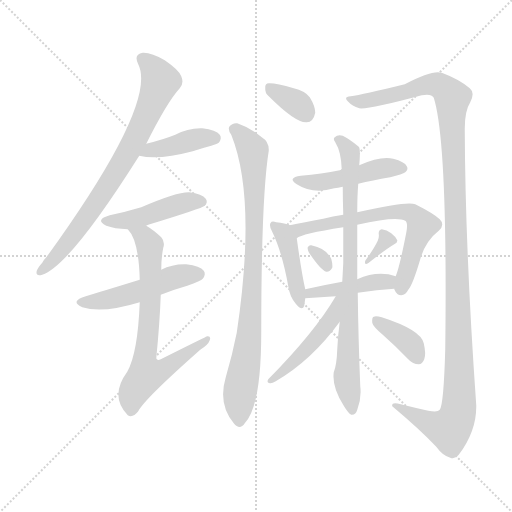
t = 0.00 s
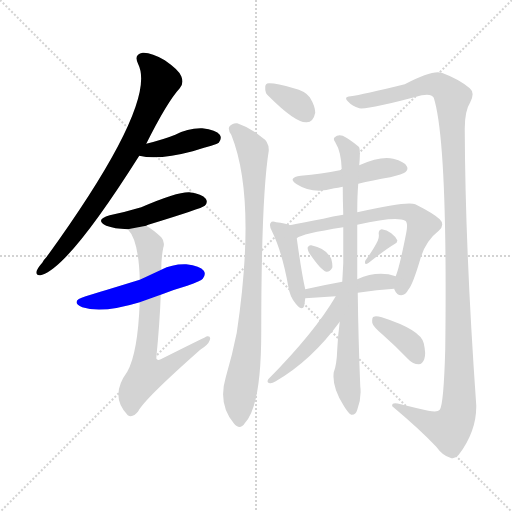
t = 2.40 s
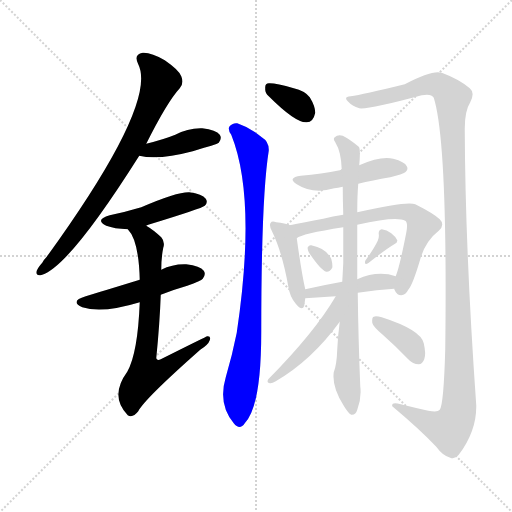
t = 4.80 s
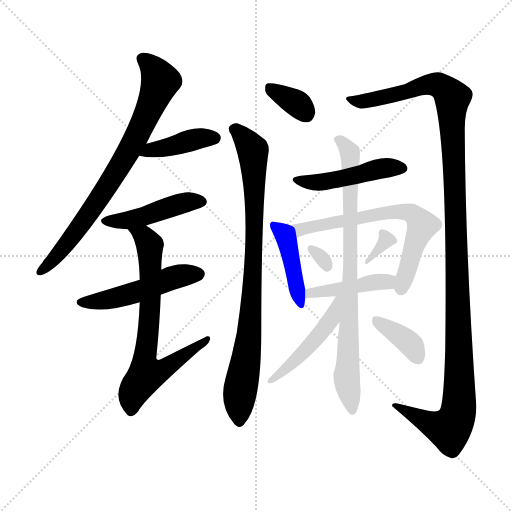
t = 7.21 s
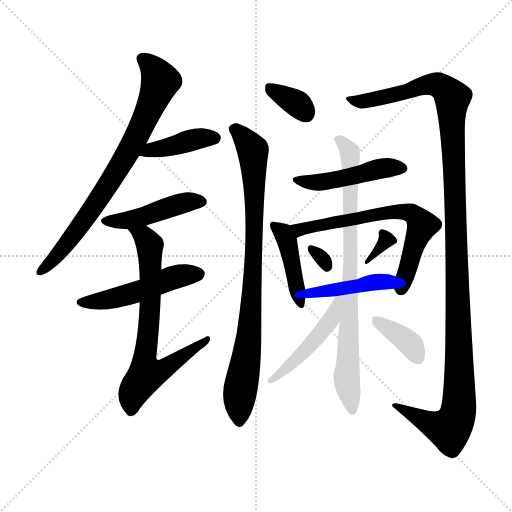
t = 9.61 s
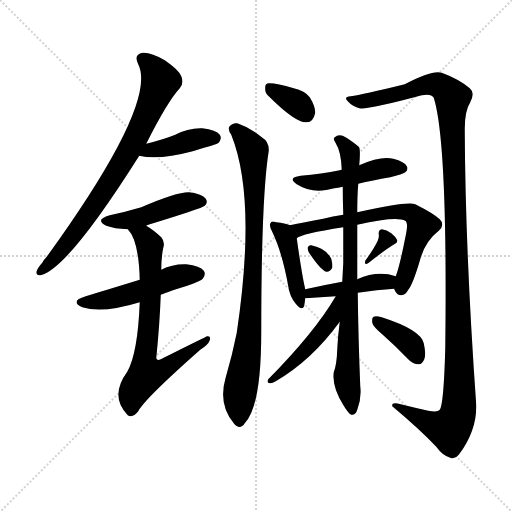
t = 12.01 s

The animated SVG that drew these frames (rendered in a browser with its animation timeline set to each time). Animation: 17 CSS @keyframes rules; one cycle of 12.01 s.

<svg version="1.1" viewBox="0 0 1024 1024" xmlns="http://www.w3.org/2000/svg">
  <g stroke="lightgray" stroke-dasharray="1,1" stroke-width="1" transform="scale(4, 4)">
    <line x1="0" y1="0" x2="256" y2="256"></line>
    <line x1="256" y1="0" x2="0" y2="256"></line>
    <line x1="128" y1="0" x2="128" y2="256"></line>
    <line x1="0" y1="128" x2="256" y2="128"></line>
  </g>
<g transform="scale(1, -1) translate(0, -900)">
   <style type="text/css">
    @keyframes keyframes0 {
      from {
       stroke: blue;
       stroke-dashoffset: 765;
       stroke-width: 128;
       }
       71% {
       animation-timing-function: step-end;
       stroke: blue;
       stroke-dashoffset: 0;
       stroke-width: 128;
       }
       to {
       stroke: black;
       stroke-width: 1024;
       }
       }
       #make-me-a-hanzi-animation-0 {
         animation: keyframes0 0.872559s both;
         animation-delay: 0.000000s;
         animation-timing-function: linear;
       }
    @keyframes keyframes1 {
      from {
       stroke: blue;
       stroke-dashoffset: 404;
       stroke-width: 128;
       }
       57% {
       animation-timing-function: step-end;
       stroke: blue;
       stroke-dashoffset: 0;
       stroke-width: 128;
       }
       to {
       stroke: black;
       stroke-width: 1024;
       }
       }
       #make-me-a-hanzi-animation-1 {
         animation: keyframes1 0.578776s both;
         animation-delay: 0.872559s;
         animation-timing-function: linear;
       }
    @keyframes keyframes2 {
      from {
       stroke: blue;
       stroke-dashoffset: 451;
       stroke-width: 128;
       }
       59% {
       animation-timing-function: step-end;
       stroke: blue;
       stroke-dashoffset: 0;
       stroke-width: 128;
       }
       to {
       stroke: black;
       stroke-width: 1024;
       }
       }
       #make-me-a-hanzi-animation-2 {
         animation: keyframes2 0.617025s both;
         animation-delay: 1.451335s;
         animation-timing-function: linear;
       }
    @keyframes keyframes3 {
      from {
       stroke: blue;
       stroke-dashoffset: 496;
       stroke-width: 128;
       }
       62% {
       animation-timing-function: step-end;
       stroke: blue;
       stroke-dashoffset: 0;
       stroke-width: 128;
       }
       to {
       stroke: black;
       stroke-width: 1024;
       }
       }
       #make-me-a-hanzi-animation-3 {
         animation: keyframes3 0.653646s both;
         animation-delay: 2.068359s;
         animation-timing-function: linear;
       }
    @keyframes keyframes4 {
      from {
       stroke: blue;
       stroke-dashoffset: 706;
       stroke-width: 128;
       }
       70% {
       animation-timing-function: step-end;
       stroke: blue;
       stroke-dashoffset: 0;
       stroke-width: 128;
       }
       to {
       stroke: black;
       stroke-width: 1024;
       }
       }
       #make-me-a-hanzi-animation-4 {
         animation: keyframes4 0.824544s both;
         animation-delay: 2.722005s;
         animation-timing-function: linear;
       }
    @keyframes keyframes5 {
      from {
       stroke: blue;
       stroke-dashoffset: 340;
       stroke-width: 128;
       }
       53% {
       animation-timing-function: step-end;
       stroke: blue;
       stroke-dashoffset: 0;
       stroke-width: 128;
       }
       to {
       stroke: black;
       stroke-width: 1024;
       }
       }
       #make-me-a-hanzi-animation-5 {
         animation: keyframes5 0.526693s both;
         animation-delay: 3.546549s;
         animation-timing-function: linear;
       }
    @keyframes keyframes6 {
      from {
       stroke: blue;
       stroke-dashoffset: 858;
       stroke-width: 128;
       }
       74% {
       animation-timing-function: step-end;
       stroke: blue;
       stroke-dashoffset: 0;
       stroke-width: 128;
       }
       to {
       stroke: black;
       stroke-width: 1024;
       }
       }
       #make-me-a-hanzi-animation-6 {
         animation: keyframes6 0.948242s both;
         animation-delay: 4.073242s;
         animation-timing-function: linear;
       }
    @keyframes keyframes7 {
      from {
       stroke: blue;
       stroke-dashoffset: 1251;
       stroke-width: 128;
       }
       80% {
       animation-timing-function: step-end;
       stroke: blue;
       stroke-dashoffset: 0;
       stroke-width: 128;
       }
       to {
       stroke: black;
       stroke-width: 1024;
       }
       }
       #make-me-a-hanzi-animation-7 {
         animation: keyframes7 1.268066s both;
         animation-delay: 5.021484s;
         animation-timing-function: linear;
       }
    @keyframes keyframes8 {
      from {
       stroke: blue;
       stroke-dashoffset: 466;
       stroke-width: 128;
       }
       60% {
       animation-timing-function: step-end;
       stroke: blue;
       stroke-dashoffset: 0;
       stroke-width: 128;
       }
       to {
       stroke: black;
       stroke-width: 1024;
       }
       }
       #make-me-a-hanzi-animation-8 {
         animation: keyframes8 0.629232s both;
         animation-delay: 6.289551s;
         animation-timing-function: linear;
       }
    @keyframes keyframes9 {
      from {
       stroke: blue;
       stroke-dashoffset: 427;
       stroke-width: 128;
       }
       58% {
       animation-timing-function: step-end;
       stroke: blue;
       stroke-dashoffset: 0;
       stroke-width: 128;
       }
       to {
       stroke: black;
       stroke-width: 1024;
       }
       }
       #make-me-a-hanzi-animation-9 {
         animation: keyframes9 0.597493s both;
         animation-delay: 6.918783s;
         animation-timing-function: linear;
       }
    @keyframes keyframes10 {
      from {
       stroke: blue;
       stroke-dashoffset: 663;
       stroke-width: 128;
       }
       68% {
       animation-timing-function: step-end;
       stroke: blue;
       stroke-dashoffset: 0;
       stroke-width: 128;
       }
       to {
       stroke: black;
       stroke-width: 1024;
       }
       }
       #make-me-a-hanzi-animation-10 {
         animation: keyframes10 0.789551s both;
         animation-delay: 7.516276s;
         animation-timing-function: linear;
       }
    @keyframes keyframes11 {
      from {
       stroke: blue;
       stroke-dashoffset: 303;
       stroke-width: 128;
       }
       50% {
       animation-timing-function: step-end;
       stroke: blue;
       stroke-dashoffset: 0;
       stroke-width: 128;
       }
       to {
       stroke: black;
       stroke-width: 1024;
       }
       }
       #make-me-a-hanzi-animation-11 {
         animation: keyframes11 0.496582s both;
         animation-delay: 8.305827s;
         animation-timing-function: linear;
       }
    @keyframes keyframes12 {
      from {
       stroke: blue;
       stroke-dashoffset: 330;
       stroke-width: 128;
       }
       52% {
       animation-timing-function: step-end;
       stroke: blue;
       stroke-dashoffset: 0;
       stroke-width: 128;
       }
       to {
       stroke: black;
       stroke-width: 1024;
       }
       }
       #make-me-a-hanzi-animation-12 {
         animation: keyframes12 0.518555s both;
         animation-delay: 8.802409s;
         animation-timing-function: linear;
       }
    @keyframes keyframes13 {
      from {
       stroke: blue;
       stroke-dashoffset: 428;
       stroke-width: 128;
       }
       58% {
       animation-timing-function: step-end;
       stroke: blue;
       stroke-dashoffset: 0;
       stroke-width: 128;
       }
       to {
       stroke: black;
       stroke-width: 1024;
       }
       }
       #make-me-a-hanzi-animation-13 {
         animation: keyframes13 0.598307s both;
         animation-delay: 9.320964s;
         animation-timing-function: linear;
       }
    @keyframes keyframes14 {
      from {
       stroke: blue;
       stroke-dashoffset: 808;
       stroke-width: 128;
       }
       72% {
       animation-timing-function: step-end;
       stroke: blue;
       stroke-dashoffset: 0;
       stroke-width: 128;
       }
       to {
       stroke: black;
       stroke-width: 1024;
       }
       }
       #make-me-a-hanzi-animation-14 {
         animation: keyframes14 0.907552s both;
         animation-delay: 9.919271s;
         animation-timing-function: linear;
       }
    @keyframes keyframes15 {
      from {
       stroke: blue;
       stroke-dashoffset: 470;
       stroke-width: 128;
       }
       60% {
       animation-timing-function: step-end;
       stroke: blue;
       stroke-dashoffset: 0;
       stroke-width: 128;
       }
       to {
       stroke: black;
       stroke-width: 1024;
       }
       }
       #make-me-a-hanzi-animation-15 {
         animation: keyframes15 0.632487s both;
         animation-delay: 10.826823s;
         animation-timing-function: linear;
       }
    @keyframes keyframes16 {
      from {
       stroke: blue;
       stroke-dashoffset: 370;
       stroke-width: 128;
       }
       55% {
       animation-timing-function: step-end;
       stroke: blue;
       stroke-dashoffset: 0;
       stroke-width: 128;
       }
       to {
       stroke: black;
       stroke-width: 1024;
       }
       }
       #make-me-a-hanzi-animation-16 {
         animation: keyframes16 0.551107s both;
         animation-delay: 11.459310s;
         animation-timing-function: linear;
       }
</style>
<path d="M 292.5 612.5 Q 334.5 696.5 359.5 723.5 Q 368.5 733.5 362.5 747.5 Q 358.5 759.5 329.5 779.5 Q 302.5 795.5 285.5 794.5 Q 266.5 791.5 276.5 771.5 Q 315.5 693.5 93.5 386.5 Q 87.5 380.5 84.5 374.5 Q 75.5 364.5 73.5 358.5 Q 70.5 346.5 84.5 350.5 Q 139.5 368.5 278.5 588.5 L 292.5 612.5 Z" fill="lightgray"></path> 
<path d="M 278.5 588.5 Q 317.5 579.5 385.5 597.5 Q 403.5 603.5 422.5 608.5 Q 435.5 612.5 437.5 614.5 Q 444.5 623.5 439.5 630.5 Q 432.5 640.5 404.5 643.5 Q 376.5 644.5 350.5 630.5 Q 328.5 621.5 292.5 612.5 C 263.5 605.5 249.5 594.5 278.5 588.5 Z" fill="lightgray"></path> 
<path d="M 292.5 448.5 Q 293.5 449.5 296.5 450.5 Q 404.5 483.5 409.5 488.5 Q 416.5 495.5 411.5 502.5 Q 404.5 512.5 378.5 515.5 Q 354.5 516.5 282.5 485.5 Q 252.5 476.5 219.5 469.5 Q 188.5 460.5 212.5 448.5 Q 228.5 442.5 255.5 441.5 L 292.5 448.5 Z" fill="lightgray"></path> 
<path d="M 321.5 310.5 Q 346.5 320.5 374.5 328.5 Q 402.5 338.5 405.5 342.5 Q 412.5 351.5 407.5 358.5 Q 400.5 368.5 372.5 371.5 Q 345.5 372.5 322.5 360.5 L 279.5 340.5 Q 201.5 316.5 171.5 307.5 Q 138.5 297.5 164.5 285.5 Q 204.5 272.5 279.5 295.5 L 321.5 310.5 Z" fill="lightgray"></path> 
<path d="M 279.5 295.5 Q 275.5 193.5 254.5 156.5 Q 218.5 107.5 255.5 69.5 Q 265.5 63.5 276.5 77.5 Q 288.5 101.5 400.5 200.5 Q 416.5 210.5 419.5 219.5 Q 422.5 228.5 414.5 227.5 Q 413.5 227.5 321.5 181.5 Q 314.5 177.5 312.5 183.5 Q 319.5 253.5 321.5 310.5 L 322.5 360.5 Q 322.5 384.5 326.5 404.5 Q 330.5 416.5 322.5 425.5 Q 306.5 440.5 292.5 448.5 C 267.5 465.5 238.5 466.5 255.5 441.5 Q 277.5 419.5 279.5 340.5 L 279.5 295.5 Z" fill="lightgray"></path> 
<path d="M 537.5 707.5 Q 591.5 653.5 613.5 655.5 Q 626.5 655.5 630.5 674.5 Q 630.5 687.5 619.5 705.5 Q 609.5 718.5 587.5 723.5 Q 553.5 733.5 539.5 733.5 Q 529.5 734.5 530.5 723.5 Q 529.5 714.5 537.5 707.5 Z" fill="lightgray"></path> 
<path d="M 462.5 630.5 Q 513.5 503.5 473.5 234.5 Q 464.5 189.5 451.5 145.5 Q 435.5 91.5 467.5 53.5 Q 479.5 38.5 489.5 53.5 Q 522.5 87.5 522.5 235.5 Q 522.5 505.5 537.5 598.5 Q 538.5 616.5 523.5 625.5 Q 501.5 644.5 474.5 653.5 Q 464.5 654.5 458.5 646.5 Q 455.5 640.5 462.5 630.5 Z" fill="lightgray"></path> 
<path d="M 856.5 78.5 Q 829.5 84.5 801.5 91.5 Q 782.5 97.5 784.5 87.5 Q 839.5 41.5 872.5 6.5 Q 885.5 -11.5 900.5 -15.5 Q 909.5 -19.5 917.5 -9.5 Q 953.5 38.5 952.5 89.5 Q 930.5 398.5 929.5 642.5 Q 929.5 678.5 940.5 695.5 Q 950.5 714.5 939.5 723.5 Q 918.5 741.5 883.5 754.5 Q 864.5 760.5 809.5 731.5 Q 724.5 710.5 701.5 707.5 Q 686.5 706.5 695.5 697.5 Q 704.5 687.5 718.5 683.5 Q 736.5 680.5 843.5 709.5 Q 862.5 713.5 867.5 704.5 Q 895.5 616.5 890.5 202.5 Q 887.5 91.5 879.5 80.5 Q 875.5 74.5 856.5 78.5 Z" fill="lightgray"></path> 
<path d="M 716.5 532.5 Q 744.5 539.5 780.5 545.5 Q 805.5 551.5 810.5 555.5 Q 817.5 561.5 813.5 567.5 Q 809.5 576.5 786.5 582.5 Q 761.5 588.5 718.5 569.5 L 683.5 560.5 Q 680.5 560.5 679.5 559.5 Q 643.5 552.5 601.5 548.5 Q 573.5 544.5 593.5 531.5 Q 626.5 510.5 668.5 523.5 Q 675.5 524.5 685.5 526.5 L 716.5 532.5 Z" fill="lightgray"></path> 
<path d="M 579.5 449.5 Q 570.5 453.5 552.5 455.5 Q 543.5 458.5 541.5 454.5 Q 537.5 450.5 543.5 438.5 Q 564.5 395.5 576.5 327.5 Q 579.5 306.5 591.5 292.5 Q 604.5 276.5 608.5 288.5 Q 609.5 295.5 610.5 303.5 L 610.5 321.5 Q 603.5 351.5 593.5 423.5 C 590.5 445.5 590.5 445.5 579.5 449.5 Z" fill="lightgray"></path> 
<path d="M 788.5 322.5 Q 788.5 321.5 789.5 319.5 Q 793.5 309.5 802.5 309.5 Q 811.5 310.5 816.5 320.5 Q 825.5 330.5 840.5 381.5 Q 850.5 417.5 877.5 438.5 Q 890.5 450.5 879.5 461.5 Q 866.5 473.5 830.5 491.5 Q 815.5 498.5 714.5 475.5 L 686.5 470.5 Q 665.5 467.5 646.5 462.5 Q 607.5 455.5 579.5 449.5 C 550.5 443.5 566.5 410.5 593.5 423.5 Q 602.5 432.5 686.5 445.5 L 714.5 450.5 Q 793.5 468.5 810.5 458.5 Q 816.5 454.5 812.5 434.5 Q 799.5 367.5 791.5 347.5 L 788.5 322.5 Z" fill="lightgray"></path> 
<path d="M 617.5 395.5 Q 641.5 359.5 652.5 356.5 Q 659.5 355.5 664.5 364.5 Q 665.5 371.5 662.5 382.5 Q 652.5 403.5 622.5 409.5 Q 618.5 410.5 615.5 405.5 Q 614.5 401.5 617.5 395.5 Z" fill="lightgray"></path> 
<path d="M 755.5 418.5 Q 748.5 403.5 730.5 378.5 Q 729.5 375.5 730.5 372.5 Q 734.5 371.5 737.5 374.5 Q 771.5 401.5 788.5 411.5 Q 795.5 414.5 794.5 419.5 Q 791.5 426.5 782.5 433.5 Q 773.5 440.5 763.5 441.5 Q 756.5 440.5 757.5 431.5 Q 758.5 425.5 755.5 418.5 Z" fill="lightgray"></path> 
<path d="M 715.5 314.5 Q 754.5 320.5 788.5 322.5 C 818.5 324.5 820.5 338.5 791.5 347.5 Q 755.5 359.5 714.5 341.5 L 684.5 336.5 Q 645.5 329.5 610.5 321.5 C 581.5 314.5 580.5 301.5 610.5 303.5 L 671.5 307.5 L 715.5 314.5 Z" fill="lightgray"></path> 
<path d="M 679.5 256.5 Q 675.5 226.5 674.5 201.5 Q 673.5 170.5 667.5 155.5 Q 663.5 125.5 687.5 88.5 Q 696.5 73.5 702.5 70.5 Q 711.5 69.5 714.5 80.5 Q 723.5 104.5 720.5 127.5 Q 716.5 226.5 715.5 314.5 L 714.5 341.5 Q 714.5 392.5 714.5 439.5 Q 714.5 445.5 714.5 450.5 L 714.5 475.5 Q 714.5 508.5 716.5 532.5 L 718.5 569.5 Q 721.5 602.5 717.5 606.5 Q 699.5 621.5 685.5 628.5 Q 675.5 631.5 669.5 625.5 Q 665.5 622.5 670.5 615.5 Q 682.5 596.5 683.5 560.5 L 685.5 526.5 Q 685.5 501.5 686.5 470.5 L 686.5 445.5 Q 686.5 412.5 686.5 373.5 Q 685.5 354.5 684.5 336.5 L 679.5 256.5 Z" fill="lightgray"></path> 
<path d="M 671.5 307.5 Q 629.5 235.5 536.5 141.5 Q 532.5 134.5 539.5 133.5 Q 543.5 132.5 551.5 137.5 Q 623.5 179.5 679.5 256.5 C 723.5 316.5 686.5 333.5 671.5 307.5 Z" fill="lightgray"></path> 
<path d="M 765.5 230.5 Q 790.5 208.5 816.5 181.5 Q 825.5 171.5 837.5 171.5 Q 844.5 171.5 848.5 181.5 Q 852.5 191.5 847.5 213.5 Q 841.5 240.5 763.5 265.5 Q 751.5 268.5 747.5 266.5 Q 743.5 265.5 744.5 254.5 Q 745.5 247.5 765.5 230.5 Z" fill="lightgray"></path> 
      <clipPath id="make-me-a-hanzi-clip-0">
      <path d="M 292.5 612.5 Q 334.5 696.5 359.5 723.5 Q 368.5 733.5 362.5 747.5 Q 358.5 759.5 329.5 779.5 Q 302.5 795.5 285.5 794.5 Q 266.5 791.5 276.5 771.5 Q 315.5 693.5 93.5 386.5 Q 87.5 380.5 84.5 374.5 Q 75.5 364.5 73.5 358.5 Q 70.5 346.5 84.5 350.5 Q 139.5 368.5 278.5 588.5 L 292.5 612.5 Z" fill="lightgray"></path>
      </clipPath>
      <path clip-path="url(#make-me-a-hanzi-clip-0)" d="M 285.5 781.5 L 309.5 759.5 L 320.5 735.5 L 276.5 632.5 L 171.5 462.5 L 105.5 378.5 L 81.5 358.5 " fill="none" id="make-me-a-hanzi-animation-0" stroke-dasharray="637 1274" stroke-linecap="round"></path>

      <clipPath id="make-me-a-hanzi-clip-1">
      <path d="M 278.5 588.5 Q 317.5 579.5 385.5 597.5 Q 403.5 603.5 422.5 608.5 Q 435.5 612.5 437.5 614.5 Q 444.5 623.5 439.5 630.5 Q 432.5 640.5 404.5 643.5 Q 376.5 644.5 350.5 630.5 Q 328.5 621.5 292.5 612.5 C 263.5 605.5 249.5 594.5 278.5 588.5 Z" fill="lightgray"></path>
      </clipPath>
      <path clip-path="url(#make-me-a-hanzi-clip-1)" d="M 285.5 592.5 L 376.5 618.5 L 429.5 623.5 " fill="none" id="make-me-a-hanzi-animation-1" stroke-dasharray="276 552" stroke-linecap="round"></path>

      <clipPath id="make-me-a-hanzi-clip-2">
      <path d="M 292.5 448.5 Q 293.5 449.5 296.5 450.5 Q 404.5 483.5 409.5 488.5 Q 416.5 495.5 411.5 502.5 Q 404.5 512.5 378.5 515.5 Q 354.5 516.5 282.5 485.5 Q 252.5 476.5 219.5 469.5 Q 188.5 460.5 212.5 448.5 Q 228.5 442.5 255.5 441.5 L 292.5 448.5 Z" fill="lightgray"></path>
      </clipPath>
      <path clip-path="url(#make-me-a-hanzi-clip-2)" d="M 213.5 459.5 L 248.5 457.5 L 359.5 492.5 L 402.5 496.5 " fill="none" id="make-me-a-hanzi-animation-2" stroke-dasharray="323 646" stroke-linecap="round"></path>

      <clipPath id="make-me-a-hanzi-clip-3">
      <path d="M 321.5 310.5 Q 346.5 320.5 374.5 328.5 Q 402.5 338.5 405.5 342.5 Q 412.5 351.5 407.5 358.5 Q 400.5 368.5 372.5 371.5 Q 345.5 372.5 322.5 360.5 L 279.5 340.5 Q 201.5 316.5 171.5 307.5 Q 138.5 297.5 164.5 285.5 Q 204.5 272.5 279.5 295.5 L 321.5 310.5 Z" fill="lightgray"></path>
      </clipPath>
      <path clip-path="url(#make-me-a-hanzi-clip-3)" d="M 165.5 297.5 L 218.5 300.5 L 356.5 347.5 L 397.5 351.5 " fill="none" id="make-me-a-hanzi-animation-3" stroke-dasharray="368 736" stroke-linecap="round"></path>

      <clipPath id="make-me-a-hanzi-clip-4">
      <path d="M 279.5 295.5 Q 275.5 193.5 254.5 156.5 Q 218.5 107.5 255.5 69.5 Q 265.5 63.5 276.5 77.5 Q 288.5 101.5 400.5 200.5 Q 416.5 210.5 419.5 219.5 Q 422.5 228.5 414.5 227.5 Q 413.5 227.5 321.5 181.5 Q 314.5 177.5 312.5 183.5 Q 319.5 253.5 321.5 310.5 L 322.5 360.5 Q 322.5 384.5 326.5 404.5 Q 330.5 416.5 322.5 425.5 Q 306.5 440.5 292.5 448.5 C 267.5 465.5 238.5 466.5 255.5 441.5 Q 277.5 419.5 279.5 340.5 L 279.5 295.5 Z" fill="lightgray"></path>
      </clipPath>
      <path clip-path="url(#make-me-a-hanzi-clip-4)" d="M 262.5 440.5 L 293.5 420.5 L 300.5 401.5 L 300.5 289.5 L 288.5 175.5 L 293.5 152.5 L 325.5 159.5 L 415.5 222.5 " fill="none" id="make-me-a-hanzi-animation-4" stroke-dasharray="578 1156" stroke-linecap="round"></path>

      <clipPath id="make-me-a-hanzi-clip-5">
      <path d="M 537.5 707.5 Q 591.5 653.5 613.5 655.5 Q 626.5 655.5 630.5 674.5 Q 630.5 687.5 619.5 705.5 Q 609.5 718.5 587.5 723.5 Q 553.5 733.5 539.5 733.5 Q 529.5 734.5 530.5 723.5 Q 529.5 714.5 537.5 707.5 Z" fill="lightgray"></path>
      </clipPath>
      <path clip-path="url(#make-me-a-hanzi-clip-5)" d="M 542.5 721.5 L 593.5 693.5 L 611.5 674.5 " fill="none" id="make-me-a-hanzi-animation-5" stroke-dasharray="212 424" stroke-linecap="round"></path>

      <clipPath id="make-me-a-hanzi-clip-6">
      <path d="M 462.5 630.5 Q 513.5 503.5 473.5 234.5 Q 464.5 189.5 451.5 145.5 Q 435.5 91.5 467.5 53.5 Q 479.5 38.5 489.5 53.5 Q 522.5 87.5 522.5 235.5 Q 522.5 505.5 537.5 598.5 Q 538.5 616.5 523.5 625.5 Q 501.5 644.5 474.5 653.5 Q 464.5 654.5 458.5 646.5 Q 455.5 640.5 462.5 630.5 Z" fill="lightgray"></path>
      </clipPath>
      <path clip-path="url(#make-me-a-hanzi-clip-6)" d="M 467.5 642.5 L 485.5 628.5 L 505.5 599.5 L 509.5 506.5 L 500.5 247.5 L 478.5 103.5 L 478.5 57.5 " fill="none" id="make-me-a-hanzi-animation-6" stroke-dasharray="730 1460" stroke-linecap="round"></path>

      <clipPath id="make-me-a-hanzi-clip-7">
      <path d="M 856.5 78.5 Q 829.5 84.5 801.5 91.5 Q 782.5 97.5 784.5 87.5 Q 839.5 41.5 872.5 6.5 Q 885.5 -11.5 900.5 -15.5 Q 909.5 -19.5 917.5 -9.5 Q 953.5 38.5 952.5 89.5 Q 930.5 398.5 929.5 642.5 Q 929.5 678.5 940.5 695.5 Q 950.5 714.5 939.5 723.5 Q 918.5 741.5 883.5 754.5 Q 864.5 760.5 809.5 731.5 Q 724.5 710.5 701.5 707.5 Q 686.5 706.5 695.5 697.5 Q 704.5 687.5 718.5 683.5 Q 736.5 680.5 843.5 709.5 Q 862.5 713.5 867.5 704.5 Q 895.5 616.5 890.5 202.5 Q 887.5 91.5 879.5 80.5 Q 875.5 74.5 856.5 78.5 Z" fill="lightgray"></path>
      </clipPath>
      <path clip-path="url(#make-me-a-hanzi-clip-7)" d="M 705.5 698.5 L 748.5 700.5 L 861.5 731.5 L 880.5 727.5 L 904.5 704.5 L 918.5 200.5 L 915.5 72.5 L 898.5 41.5 L 868.5 49.5 L 793.5 86.5 " fill="none" id="make-me-a-hanzi-animation-7" stroke-dasharray="1123 2246" stroke-linecap="round"></path>

      <clipPath id="make-me-a-hanzi-clip-8">
      <path d="M 716.5 532.5 Q 744.5 539.5 780.5 545.5 Q 805.5 551.5 810.5 555.5 Q 817.5 561.5 813.5 567.5 Q 809.5 576.5 786.5 582.5 Q 761.5 588.5 718.5 569.5 L 683.5 560.5 Q 680.5 560.5 679.5 559.5 Q 643.5 552.5 601.5 548.5 Q 573.5 544.5 593.5 531.5 Q 626.5 510.5 668.5 523.5 Q 675.5 524.5 685.5 526.5 L 716.5 532.5 Z" fill="lightgray"></path>
      </clipPath>
      <path clip-path="url(#make-me-a-hanzi-clip-8)" d="M 595.5 541.5 L 618.5 534.5 L 643.5 535.5 L 748.5 560.5 L 801.5 564.5 " fill="none" id="make-me-a-hanzi-animation-8" stroke-dasharray="338 676" stroke-linecap="round"></path>

      <clipPath id="make-me-a-hanzi-clip-9">
      <path d="M 579.5 449.5 Q 570.5 453.5 552.5 455.5 Q 543.5 458.5 541.5 454.5 Q 537.5 450.5 543.5 438.5 Q 564.5 395.5 576.5 327.5 Q 579.5 306.5 591.5 292.5 Q 604.5 276.5 608.5 288.5 Q 609.5 295.5 610.5 303.5 L 610.5 321.5 Q 603.5 351.5 593.5 423.5 C 590.5 445.5 590.5 445.5 579.5 449.5 Z" fill="lightgray"></path>
      </clipPath>
      <path clip-path="url(#make-me-a-hanzi-clip-9)" d="M 547.5 449.5 L 567.5 433.5 L 573.5 420.5 L 600.5 292.5 " fill="none" id="make-me-a-hanzi-animation-9" stroke-dasharray="299 598" stroke-linecap="round"></path>

      <clipPath id="make-me-a-hanzi-clip-10">
      <path d="M 788.5 322.5 Q 788.5 321.5 789.5 319.5 Q 793.5 309.5 802.5 309.5 Q 811.5 310.5 816.5 320.5 Q 825.5 330.5 840.5 381.5 Q 850.5 417.5 877.5 438.5 Q 890.5 450.5 879.5 461.5 Q 866.5 473.5 830.5 491.5 Q 815.5 498.5 714.5 475.5 L 686.5 470.5 Q 665.5 467.5 646.5 462.5 Q 607.5 455.5 579.5 449.5 C 550.5 443.5 566.5 410.5 593.5 423.5 Q 602.5 432.5 686.5 445.5 L 714.5 450.5 Q 793.5 468.5 810.5 458.5 Q 816.5 454.5 812.5 434.5 Q 799.5 367.5 791.5 347.5 L 788.5 322.5 Z" fill="lightgray"></path>
      </clipPath>
      <path clip-path="url(#make-me-a-hanzi-clip-10)" d="M 586.5 444.5 L 599.5 441.5 L 672.5 452.5 L 770.5 475.5 L 823.5 473.5 L 844.5 449.5 L 802.5 321.5 " fill="none" id="make-me-a-hanzi-animation-10" stroke-dasharray="535 1070" stroke-linecap="round"></path>

      <clipPath id="make-me-a-hanzi-clip-11">
      <path d="M 617.5 395.5 Q 641.5 359.5 652.5 356.5 Q 659.5 355.5 664.5 364.5 Q 665.5 371.5 662.5 382.5 Q 652.5 403.5 622.5 409.5 Q 618.5 410.5 615.5 405.5 Q 614.5 401.5 617.5 395.5 Z" fill="lightgray"></path>
      </clipPath>
      <path clip-path="url(#make-me-a-hanzi-clip-11)" d="M 622.5 401.5 L 654.5 366.5 " fill="none" id="make-me-a-hanzi-animation-11" stroke-dasharray="175 350" stroke-linecap="round"></path>

      <clipPath id="make-me-a-hanzi-clip-12">
      <path d="M 755.5 418.5 Q 748.5 403.5 730.5 378.5 Q 729.5 375.5 730.5 372.5 Q 734.5 371.5 737.5 374.5 Q 771.5 401.5 788.5 411.5 Q 795.5 414.5 794.5 419.5 Q 791.5 426.5 782.5 433.5 Q 773.5 440.5 763.5 441.5 Q 756.5 440.5 757.5 431.5 Q 758.5 425.5 755.5 418.5 Z" fill="lightgray"></path>
      </clipPath>
      <path clip-path="url(#make-me-a-hanzi-clip-12)" d="M 786.5 419.5 L 772.5 420.5 L 733.5 375.5 " fill="none" id="make-me-a-hanzi-animation-12" stroke-dasharray="202 404" stroke-linecap="round"></path>

      <clipPath id="make-me-a-hanzi-clip-13">
      <path d="M 715.5 314.5 Q 754.5 320.5 788.5 322.5 C 818.5 324.5 820.5 338.5 791.5 347.5 Q 755.5 359.5 714.5 341.5 L 684.5 336.5 Q 645.5 329.5 610.5 321.5 C 581.5 314.5 580.5 301.5 610.5 303.5 L 671.5 307.5 L 715.5 314.5 Z" fill="lightgray"></path>
      </clipPath>
      <path clip-path="url(#make-me-a-hanzi-clip-13)" d="M 617.5 308.5 L 621.5 314.5 L 755.5 336.5 L 775.5 336.5 L 781.5 329.5 " fill="none" id="make-me-a-hanzi-animation-13" stroke-dasharray="300 600" stroke-linecap="round"></path>

      <clipPath id="make-me-a-hanzi-clip-14">
      <path d="M 679.5 256.5 Q 675.5 226.5 674.5 201.5 Q 673.5 170.5 667.5 155.5 Q 663.5 125.5 687.5 88.5 Q 696.5 73.5 702.5 70.5 Q 711.5 69.5 714.5 80.5 Q 723.5 104.5 720.5 127.5 Q 716.5 226.5 715.5 314.5 L 714.5 341.5 Q 714.5 392.5 714.5 439.5 Q 714.5 445.5 714.5 450.5 L 714.5 475.5 Q 714.5 508.5 716.5 532.5 L 718.5 569.5 Q 721.5 602.5 717.5 606.5 Q 699.5 621.5 685.5 628.5 Q 675.5 631.5 669.5 625.5 Q 665.5 622.5 670.5 615.5 Q 682.5 596.5 683.5 560.5 L 685.5 526.5 Q 685.5 501.5 686.5 470.5 L 686.5 445.5 Q 686.5 412.5 686.5 373.5 Q 685.5 354.5 684.5 336.5 L 679.5 256.5 Z" fill="lightgray"></path>
      </clipPath>
      <path clip-path="url(#make-me-a-hanzi-clip-14)" d="M 676.5 621.5 L 700.5 593.5 L 701.5 580.5 L 693.5 140.5 L 704.5 79.5 " fill="none" id="make-me-a-hanzi-animation-14" stroke-dasharray="680 1360" stroke-linecap="round"></path>

      <clipPath id="make-me-a-hanzi-clip-15">
      <path d="M 671.5 307.5 Q 629.5 235.5 536.5 141.5 Q 532.5 134.5 539.5 133.5 Q 543.5 132.5 551.5 137.5 Q 623.5 179.5 679.5 256.5 C 723.5 316.5 686.5 333.5 671.5 307.5 Z" fill="lightgray"></path>
      </clipPath>
      <path clip-path="url(#make-me-a-hanzi-clip-15)" d="M 678.5 302.5 L 661.5 259.5 L 641.5 233.5 L 544.5 139.5 " fill="none" id="make-me-a-hanzi-animation-15" stroke-dasharray="342 684" stroke-linecap="round"></path>

      <clipPath id="make-me-a-hanzi-clip-16">
      <path d="M 765.5 230.5 Q 790.5 208.5 816.5 181.5 Q 825.5 171.5 837.5 171.5 Q 844.5 171.5 848.5 181.5 Q 852.5 191.5 847.5 213.5 Q 841.5 240.5 763.5 265.5 Q 751.5 268.5 747.5 266.5 Q 743.5 265.5 744.5 254.5 Q 745.5 247.5 765.5 230.5 Z" fill="lightgray"></path>
      </clipPath>
      <path clip-path="url(#make-me-a-hanzi-clip-16)" d="M 751.5 259.5 L 811.5 220.5 L 824.5 208.5 L 834.5 185.5 " fill="none" id="make-me-a-hanzi-animation-16" stroke-dasharray="242 484" stroke-linecap="round"></path>

</g>
</svg>
